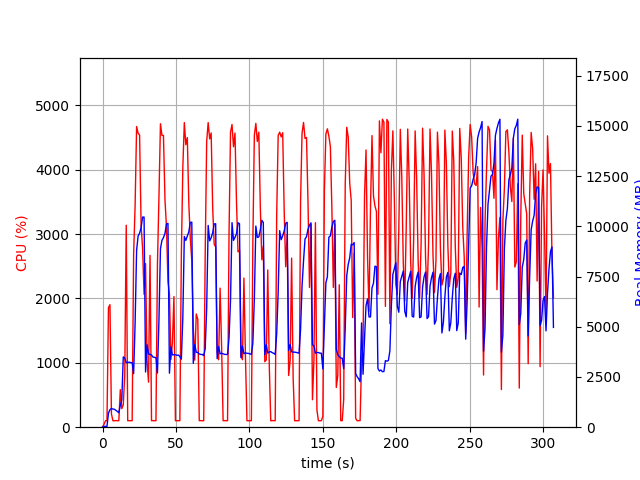

Values plotted in this chart, from the file beside it:
elapsed_time, nproc, cpu, mem_real, mem_virtual
3.457069396972656e-05, 1, 0.0, 14.74, 3192
1.006, 1, 45.7, 40.92, 612
2.014, 1, 100.3, 40.92, 612
3.021, 1, 100.3, 40.92, 612
4.028, 1, 1856, 703, 4679
5.04, 1, 1902, 870.1, 4883
6.049, 1, 206.3, 931, 4973
7.056, 1, 101.2, 904.5, 4973
8.064, 1, 99.3, 889.9, 4973
9.071, 1, 103.2, 840.5, 4973
10.08, 1, 101.2, 783.5, 4973
11.09, 1, 101.2, 719.1, 4973
12.09, 1, 582.8, 1097, 5469
13.1, 1, 287.6, 1354, 7589
14.11, 1, 347.3, 3498, 12143
15.12, 1, 809.3, 3445, 12143
16.13, 1, 3137, 3214, 12143
17.13, 1, 101.3, 3230, 12143
18.14, 1, 101.2, 3235, 12143
19.15, 1, 101.2, 3217, 12143
20.16, 1, 101.2, 3213, 12143
21.16, 1, 2688, 2665, 12143
22.17, 1, 3444, 5194, 12155
23.18, 1, 4669, 8795, 21256
24.2, 1, 4566, 9515, 22187
25.22, 1, 4539, 9659, 22235
26.25, 1, 3130, 9938, 22235
27.26, 1, 2781, 10460, 22331
28.27, 1, 2063, 10460, 22331
29.28, 1, 2541, 2750, 22939
30.29, 1, 1038, 4105, 22427
31.3, 1, 700.1, 3649, 22427
32.33, 1, 2668, 3621, 22427
33.34, 1, 101.2, 3595, 22427
34.35, 1, 102.2, 3491, 22427
35.35, 1, 100.3, 3477, 22427
36.36, 1, 101.2, 3462, 22427
37.37, 1, 2526, 2696, 22427
38.4, 1, 3579, 5354, 22427
39.42, 1, 4713, 8884, 22747
40.44, 1, 4533, 9300, 23031
41.46, 1, 4530, 9437, 23081
42.5, 1, 3531, 9648, 23081
43.53, 1, 3104, 10116, 23081
44.53, 1, 2262, 10145, 23081
45.54, 1, 2064, 2690, 23081
46.55, 1, 1051, 4002, 23081
47.56, 1, 1312, 3597, 23081
48.6, 1, 2028, 3606, 23081
49.61, 1, 100.2, 3604, 23081
50.62, 1, 102.2, 3578, 23081
51.63, 1, 100.1, 3592, 23081
52.63, 1, 102.3, 3516, 23081
53.64, 1, 2674, 3387, 23081
54.65, 1, 4033, 5454, 23081
55.67, 1, 4731, 9493, 23455
56.69, 1, 4387, 9298, 23471
57.7, 1, 4498, 9512, 23483
58.74, 1, 3469, 9732, 23483
59.75, 1, 2928, 10194, 23483
... 244 more rows
